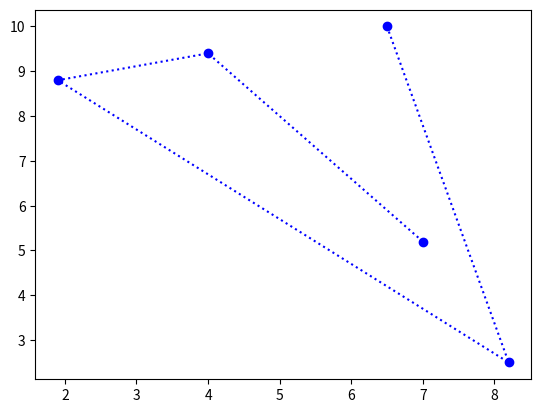

Recreate this plot in Python.
from matplotlib import pyplot as plt
x= [6.5,8.2,1.9,4,7]
y = [10,2.5,8.8,9.4,5.2]
plt.plot(x,y, 'o:b')
plt.show()
